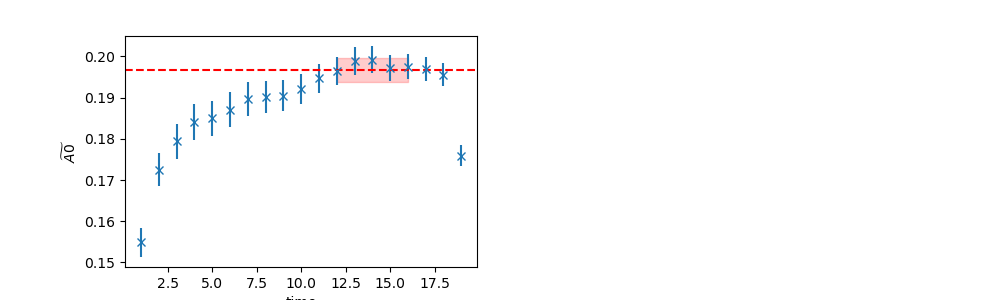

The table this chart was drawn from, first rows:
	EffectiveMass	Error	RegUp	RegLow
0	0.1967	0.003013	17	12
